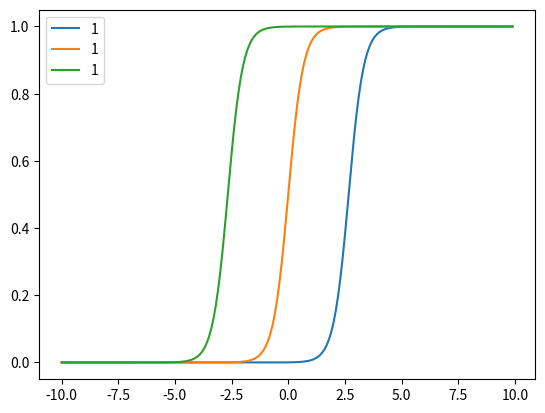

Write the Python code that produced this figure.
import matplotlib.pyplot as plt
import numpy as np

label = 'b={:.1f}'
w1 = 3.0
b1 = -8
b2 = 0
b3 = 8
l1 = label.format(b1)
l2 = label.format(b2)
l3 = label.format(b3)
x = np.arange(-10, 10, 0.1)
for b, l in zip([b1, b2, b3], [l1, l2, l3]):
    f = 1 / (1 + np.exp(-x * w1 - b))
    plt.plot(x, f, label=1)
plt.legend(loc=2)
plt.show()
